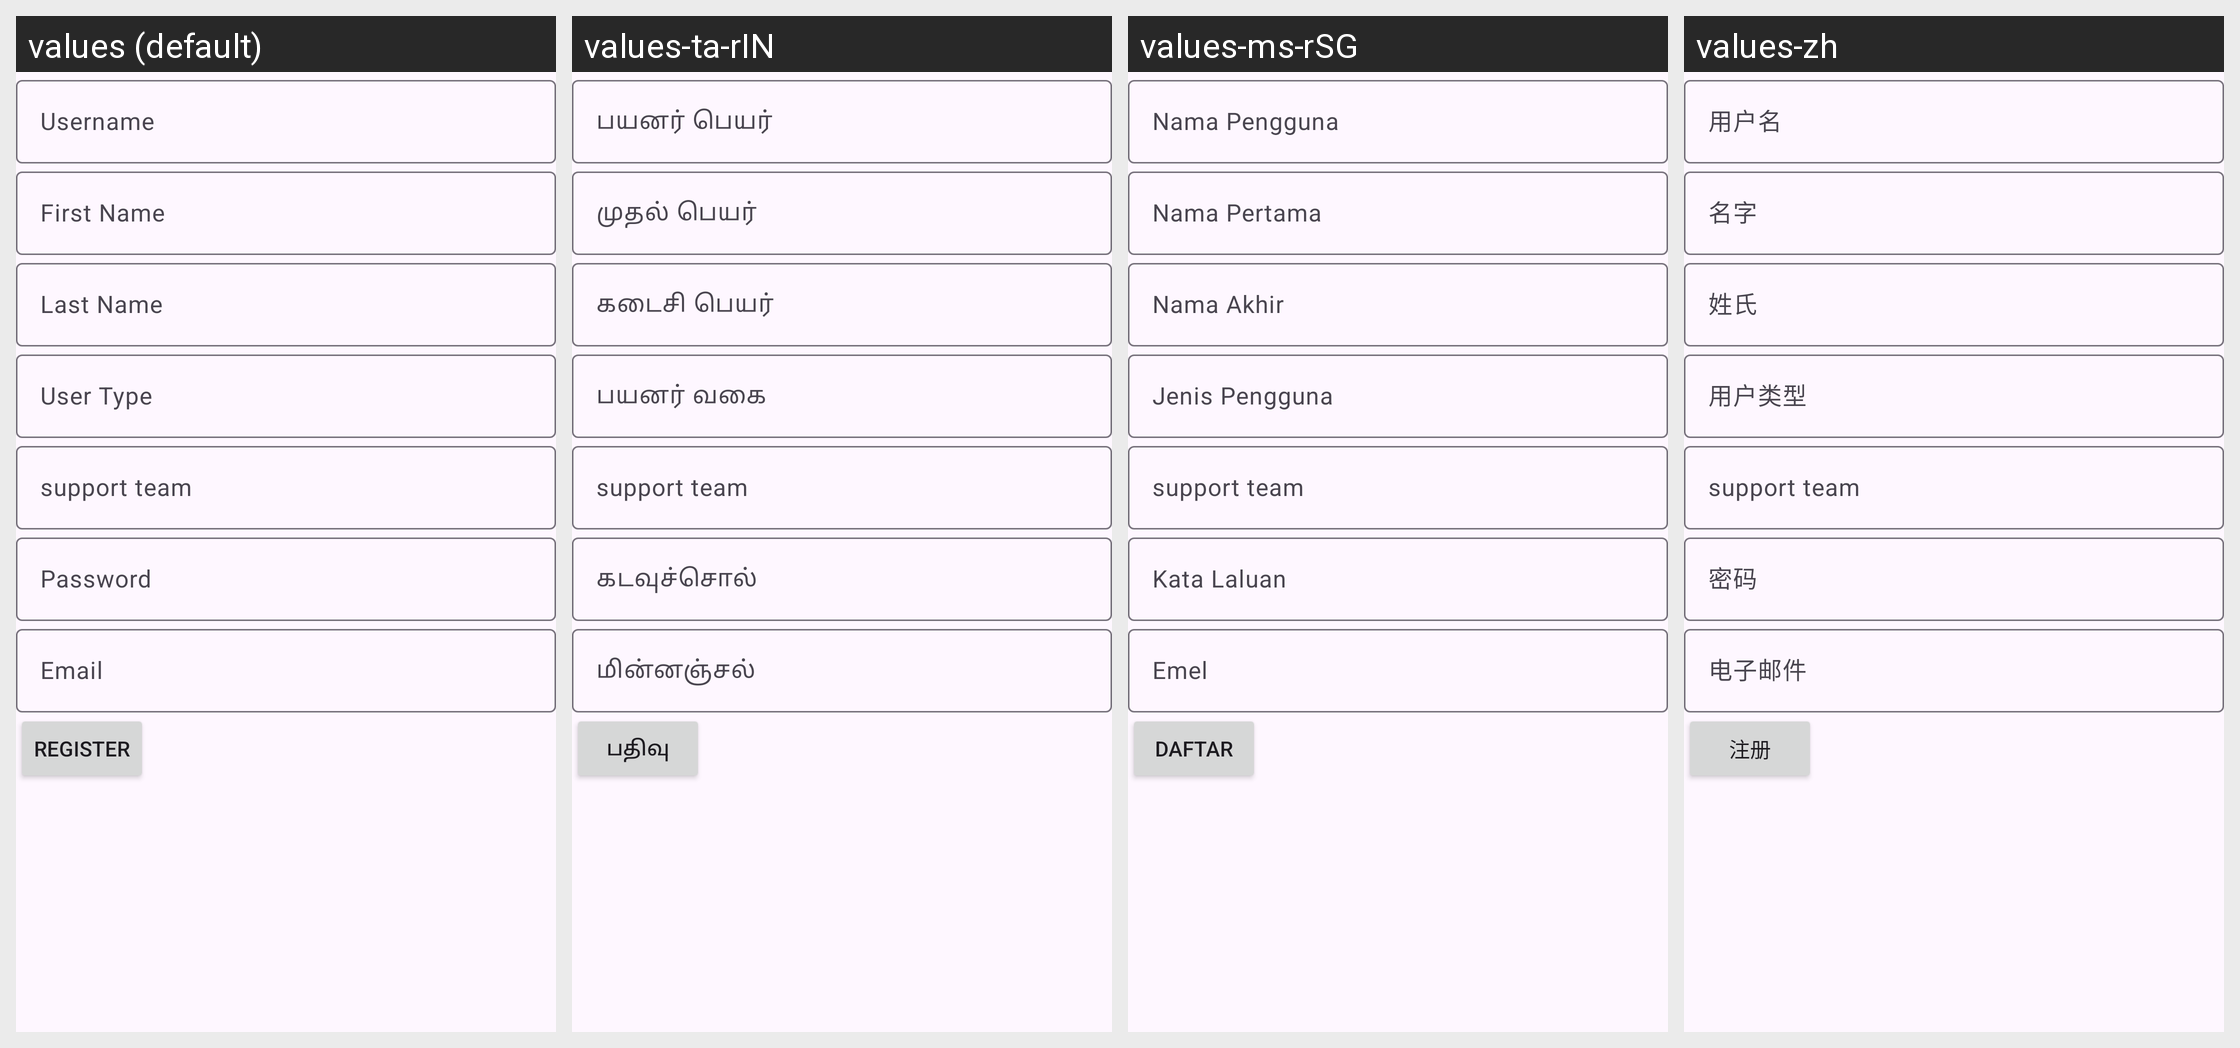

Strings drawn on this Android screen and how each of the app's shown locales translates them:
Android screen res/layout/activity_add_users.xml rendered under 4 locales, left to right: values (default), values-ta-rIN, values-ms-rSG, values-zh. Device: Nexus 5 (rendered at 1080×1920; each locale shown at half size, 540×960, under a caption strip naming it); theme Base.Theme.QuickConnect.
Strings drawn on this screen, with the default value and each locale's value (text and hints the layout hard-codes, and strings that could not be matched under every locale, appear in the picture but are not listed):

username
  values: Username
  values-ta-rIN: பயனர் பெயர்
  values-ms-rSG: Nama Pengguna
  values-zh: 用户名

first_name
  values: First Name
  values-ta-rIN: முதல் பெயர்
  values-ms-rSG: Nama Pertama
  values-zh: 名字

last_name
  values: Last Name
  values-ta-rIN: கடைசி பெயர்
  values-ms-rSG: Nama Akhir
  values-zh: 姓氏

user_type
  values: User Type
  values-ta-rIN: பயனர் வகை
  values-ms-rSG: Jenis Pengguna
  values-zh: 用户类型

password
  values: Password
  values-ta-rIN: கடவுச்சொல்
  values-ms-rSG: Kata Laluan
  values-zh: 密码

email
  values: Email
  values-ta-rIN: மின்னஞ்சல்
  values-ms-rSG: Emel
  values-zh: 电子邮件

add_user
  values: Register
  values-ta-rIN: பதிவு
  values-ms-rSG: Daftar
  values-zh: 注册
